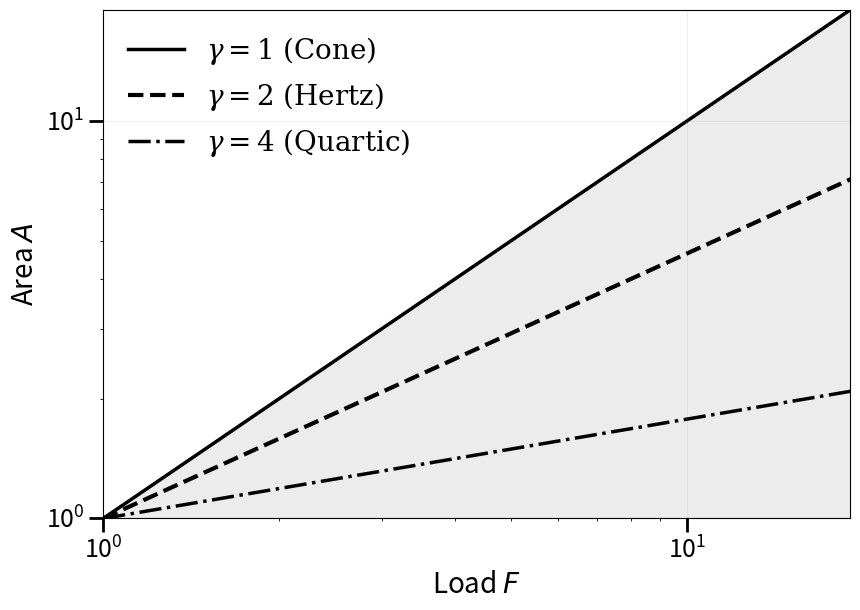

Recreate this plot in Python. (Note: this script raises an exception after producing the figure.)
import numpy as np
import matplotlib.pyplot as plt

def plot_design_space_loglog_shaded():
   
    # Normalized Load P from small (1e-3) to 1
    P = np.logspace(0, 2, 200)
    
    # --- Bottom Limit: Cone (Gamma = 1) ---
    A_cone = P ** 1.0
    
    # --- Middle Boundary: Hertz (Gamma = 2) ---
    A_hertz = P ** (2/3)
    
    # Cubic
    A_cubic = P ** 0.5

    # Quartic
    A_quartic = P ** 0.25

    # --- Top Limit: Flat Punch (Gamma -> infinity) ---
    A_flat = np.ones_like(P)
    
    # 3. Setup Plot
    fig, ax = plt.subplots(figsize=(9, 6.5))
    
    # Publication styling
    plt.rcParams.update({
        'font.size': 20, 'font.family': 'serif',
        'mathtext.fontset': 'dejavuserif',
        'axes.linewidth': 1.0,
        'xtick.direction': 'in', 'ytick.direction': 'in'
    })

    # 4. Plot Lines (The Skeleton)
    # Cone (Bottom)
    ax.loglog(P, A_cone, 'k-', linewidth=2.5, label=r'$\gamma=1$ (Cone)')
    
    # Hertz (Middle)
    ax.loglog(P, A_hertz, 'k--', linewidth=3.0, label=r'$\gamma=2$ (Hertz)')
    
    # Flat (Top)
    # ax.loglog(P, A_cubic, 'k-.', linewidth=1.5, label=r'$\gamma=3$ (Cubic)')

    ax.loglog(P, A_quartic, 'k-.', linewidth=2.5, label=r'$\gamma=4$ (Quartic)')

    # 5. Shading and Text (The Narrative)
    
    # Standard Roughness Zone (Cone to Hertz)
    # ax.fill_between(P, A_cone, A_hertz, color='gray', alpha=0.2)
    # ax.text(3, 6, "Standard Roughness\n(Linearization Regime)", 
    #         color='dimgray', fontsize=16, rotation=38, ha='center', va='center')

    # Meta-Interface Zone (Hertz to Flat Punch)
    # A_flat is 1.0 everywhere, shading down to the absolute theoretical limit
    ax.fill_between(P, A_cone, A_flat, color='gray', alpha=0.15)
    # ax.text(8, 2.5, "Metainterfaces\n(New Design Space)", 
    #         color='darkred', fontsize=16, fontweight='bold', rotation=22, ha='center', va='center')

    # 6. Formatting
    ax.set_xlabel(r'Load $F$', fontsize=20)
    ax.set_ylabel(r'Area $A$', fontsize=20)
    ax.tick_params(axis='both', which='major', labelsize=18, length=10, width=2)

    # Limits
    ax.set_xlim(1, 19)
    ax.set_ylim(1, 19) # slightly lower to show the cone tail
    
    # Clean Legend
    ax.legend(loc='upper left', frameon=False, fontsize=20)
    
    # Grid
    ax.grid(True, which='major', linestyle='-', linewidth=0.5, alpha=0.3)
    
    plt.tight_layout()
    plt.savefig('./plots/design_space_loglog_final.pdf', dpi=300)
    plt.show()

if __name__ == "__main__":
    plot_design_space_loglog_shaded()
